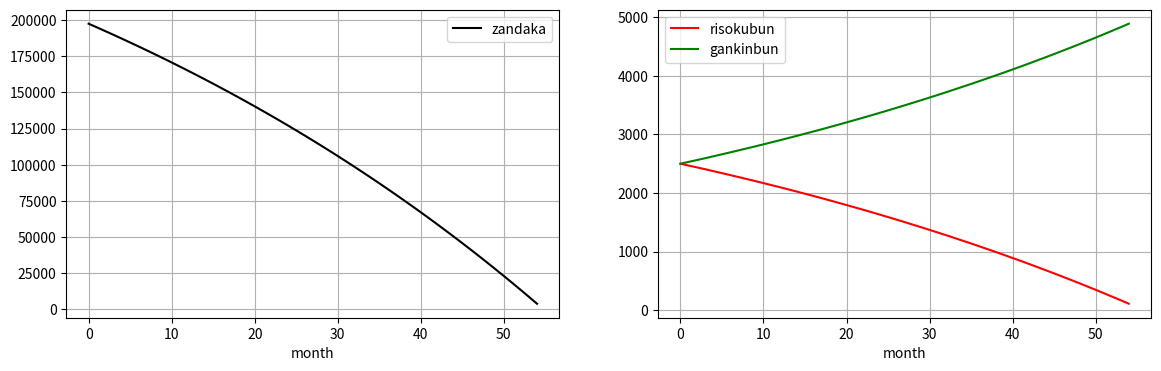
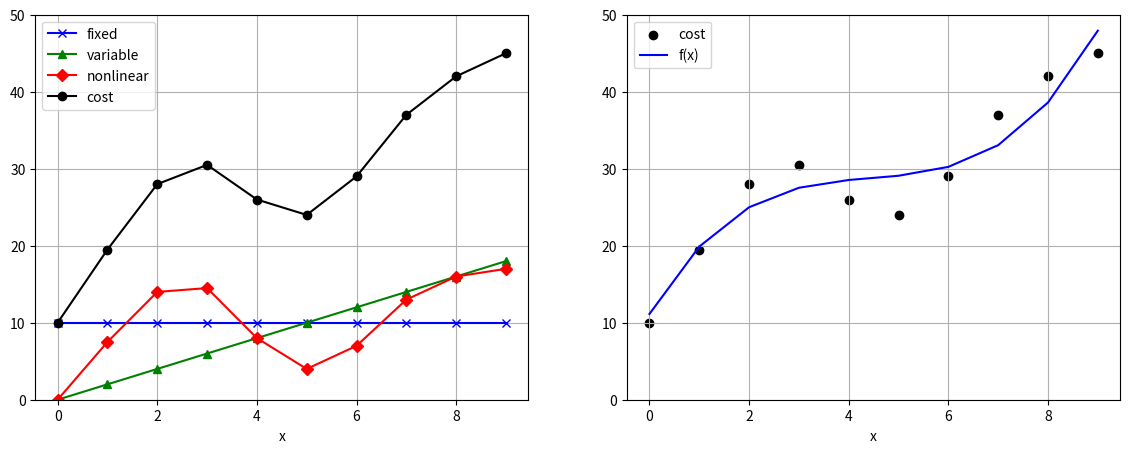
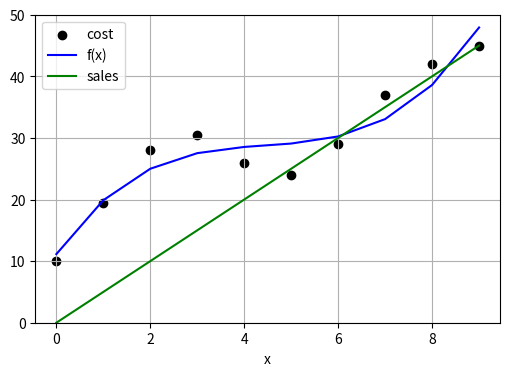
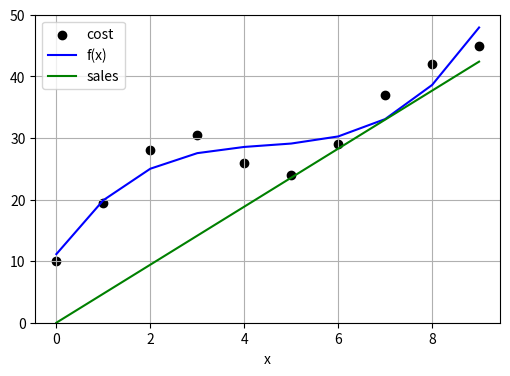

Source code (Python) for these figures, in order:
#!/usr/bin/env python
# coding: utf-8

# # 経営モデル，簡単な例

# #### リボ払い（revolving payment)
# この英訳は，https://support.rakuten-card.jp/faq/show/15101?category_id=6&site_domain=guest#:~:text=Revolving%20payment%20means%20that%20you,on%20the%20balance%20each%20month.\n"<br>
# 払い方は幾つか種類がある。https://www.smbc-card.com/nyukai/magazine/knowledge/revo_3method.jsp<br>
# 定額払いを例にとる
# 
# <br>
# 計算の評価は次を参照：<br>
# AEON CARD, ご返済シミュレーション結果：https://www.aeon.co.jp/NetBranch/cashingSimRevoInit.do
# 

# In[ ]:


# -*- coding: utf-8 -*- 
import numpy as np
import scipy.optimize

import matplotlib.pyplot as plt

# get_ipython().run_line_magic('matplotlib', 'inline')


# In[ ]:


debt = 200000   # 借入金額
inter_a = 0.15      # 金利／年　annual interest rate of 15 percent
inter_m = inter_a/12      # 金利／月 monthly interest
repay = 5000     # 月々の返済金 monthly repayment

num = 500  # 500か月分の残高のデータの記録が可能
zandaka   = np.zeros(num)
risokubun = np.zeros(num)
gankinbun = np.zeros(num)


# In[ ]:


sum = repay   # 返済金の合計
month = 0

zandaka[month] = debt
risokubun[month] = 0
gankinbun[month] = 0

while debt > 0: # 借入金があるならば（＞０）
    month = month + 1
#
# AttributeError: module 'numpy' has no attribute 'int'.
#    repay_i = np.int(debt*inter_m) # 今月の利息払い分
    repay_i = int(debt*inter_m) # 今月の利息払い分
    ret = repay - repay_i             # 返済金のうち元金分　（利息分を引く）
    debt = debt - ret            # 借入残高

    # グラフ用
    zandaka[month] = debt
    risokubun[month] = repay_i
    gankinbun[month] = ret
    print("month: %d   RisokuBun: %d  GankinBun: %d  Zandaka: %d" % (month, repay_i, ret, debt))

    if debt < repay :  #借入残高が返済金より少なくなった場合
#
# AttributeError: module 'numpy' has no attribute 'int'.
#        inter = np.int(debt*inter_m)
        inter = int(debt*inter_m)
        ret = debt + inter
        debt = 0
        sum = sum + ret
        month = month + 1
        
        # グラフ用
        zandaka[month] = debt
        risokubun[month] = inter
        gankinbun[month] = repay
#        print("month: %d   RisokuBun: %d  GankinBun: %d  Zandaka: %d" % (month, repay_i, ret, debt))

        break    # while文を脱出
    sum = sum + repay
    
print("Total month : %d  Amount paid: %d" % (month, sum))


# In[ ]:


fig, axs = plt.subplots(ncols=2, figsize=(14, 4))
axs[0].plot(zandaka[1:month], c='k', label='zandaka')
axs[0].set_xlabel('month')
axs[0].grid()
axs[0].legend()

axs[1].plot(risokubun[1:month], c='r', label='risokubun')
axs[1].plot(gankinbun[1:month], c='g', label='gankinbun')
axs[1].set_xlabel('month')
axs[1].grid()
axs[1].legend()

#plt.savefig('fig_MM_SimpleEx_Revo.png')
plt.show()


# In[ ]:





# #### 損益分岐点
# ・https://ja.wikipedia.org/wiki/損益分岐点<br>
# より<br>
# 横軸：販売数量，縦軸：費用，売上高<br>
# 
# 固定費を次の３つに分類<br>
# ・能力費は、リース料、減価償却費、固定資産税、保険料などのように物的設備の導入に伴って発生する費用です。<br>
# ・組織費は、人件費など人事計画に伴って発生する費用です。<br>
# ・政策費は、広告宣伝費、試験研究費などで経営者の意思決定に伴って一定額が発生する費用です。<br>

# #### 非線形変動費
# ・https://core.ac.uk/download/pdf/228685601.pdf<br>
# [redacted]
# 

# 固定費：fixed cost
# 変動費：variable cost
# 非線形変動費：nonlinear variable cost

# In[ ]:


x = np.arange(10)
cf = np.ones(10)*10
cv = 2*x
cn = np.array([0, 1.5, 2.8, 2.9, 1.6, 0.8, 1.4, 2.6, 3.2, 3.4])*5
cost = cf+cv+cn
print(cost)


# #### 下記のparmに多項式の係数が格納されている。

# In[ ]:


parm = np.polyfit(x, cost, 3)

fig, axs = plt.subplots(ncols=2, figsize=(14,5))

axs[0].plot(x, cf, c='b', marker='x', label='fixed')
axs[0].plot(x, cv, c='g', marker='^', label='variable')
axs[0].plot(x, cn, c='r', marker='D', label='nonlinear')
axs[0].plot(x, cost, c='k', marker='o', label='cost')
axs[0].set_xlabel('x')
axs[0].set_ylim([0,50])
axs[0].legend()
axs[0].grid()


axs[1].scatter(x, cost, c='k', label='cost')
axs[1].plot(x, np.poly1d(parm)(x), c='b', label='f(x)')
axs[1].set_xlabel('x')
axs[1].set_ylim([0,50])
axs[1].legend()
axs[1].grid()

#plt.savefig('fig_MM_SimpleEx_BEP_01.png')
plt.show()


# In[ ]:





# #### 損益分岐点，例1
# 求めたparmに基づく多項式と，y = a xの交点（分岐点）を求める。初めに、aを適当に与える。

# In[ ]:


a = 5.0

fig = plt.subplots(figsize=(6,4))

plt.scatter(x, cost, c='k', label='cost')
plt.plot(x, np.poly1d(parm)(x), c='b', label='f(x)')
plt.plot(x, a*x, c='g', label='sales')
plt.xlabel('x')
plt.ylim([0,50])
plt.legend()
plt.grid()

#plt.savefig('fig_MM_SimpleEx_BEP_02.png')
plt.show()


# ### 交点を求める。

# #### 多項式の根，fsolve
# https://docs.scipy.org/doc/scipy/reference/generated/scipy.optimize.fsolve.html<br>

# In[ ]:


def fun1(x):
    return np.poly1d(parm)(x) - a*x

root = scipy.optimize.fsolve(fun1, x0=[6, 8])
print(root)


# ### 接点を求める。

# #### 連立非線形方程式，root
# https://docs.scipy.org/doc/scipy/reference/generated/scipy.optimize.root.html<br>
# default method is "hybr", 修正 Powell Hybrid 法，ヤコビ行列を作成して用いている。<br>
# これはMINPACK（非線形方程式のライブラリ）を用いている。<br>

# In[ ]:


def fun2(x):
    f = [  parm[0]*x[0]**3 + parm[1]*x[0]**2 + parm[2]*x[0] + parm[3] - x[1]*x[0],
         3*parm[0]*x[0]**2 + 2*parm[1]*x[0] + parm[2] - x[1]]
    return f
result = scipy.optimize.root(fun2, x0=[7, 5])
print(result)
print(result.x)


# In[ ]:


fig = plt.subplots(figsize=(6,4))

plt.scatter(x, cost, c='k', label='cost')
plt.plot(x, np.poly1d(parm)(x), c='b', label='f(x)')
plt.plot(x, result.x[1]*x, c='g', label='sales')
plt.xlabel('x')
plt.grid()
plt.legend()
plt.ylim([0,50])


#plt.savefig('fig_MM_SimpleEx_BEP_03.png')
plt.show()


# In[ ]:




